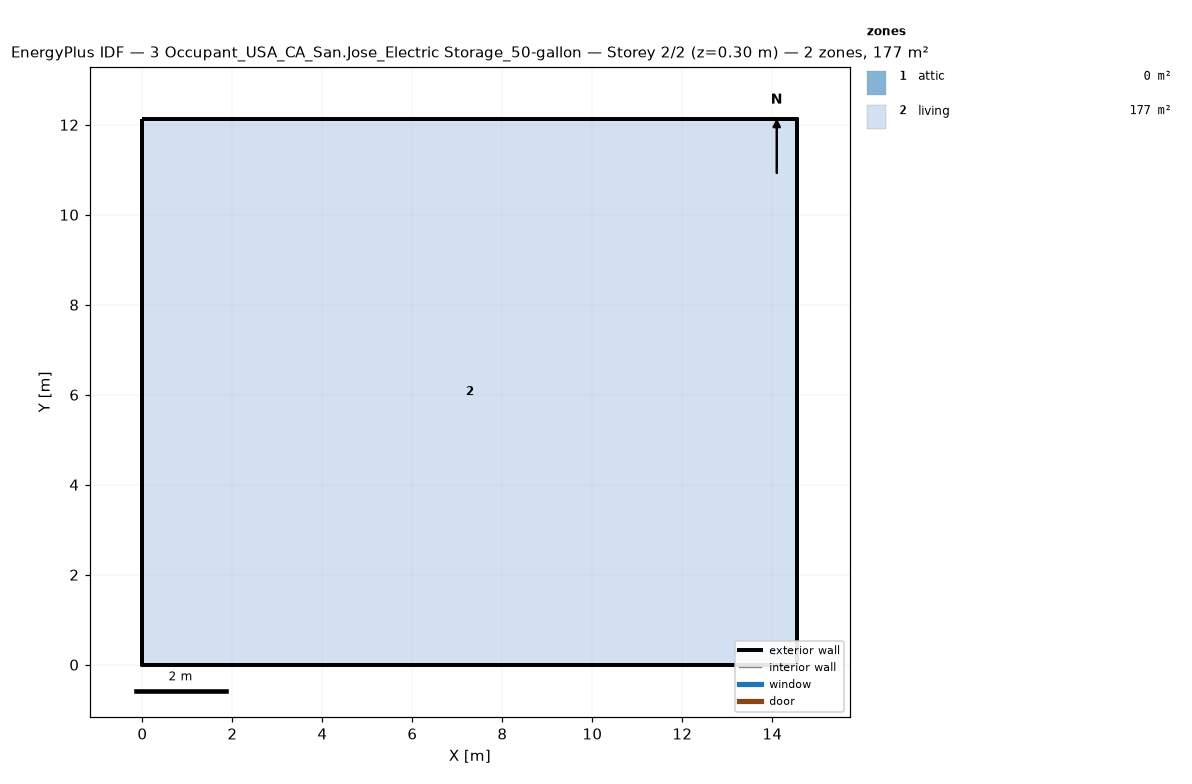
=== STOREY PLAN SPEC (per zone: floor XY polygon, exterior-wall plan segments, windows/doors) ===
zone 1: attic  (0.0 m²)
  exterior wall: (14.55, 0.00) – (14.55, 12.13) – (14.55, 6.06)  [18.2 m]
  exterior wall: (0.00, 12.13) – (0.00, 0.00) – (0.00, 6.06)  [18.2 m]
zone 2: living  (176.5 m²)
  floor: (0.00, 0.00) (0.00, 12.13) (14.55, 12.13) (14.55, 0.00)
  exterior wall: (0.00, 0.00) – (14.55, 0.00)  [14.6 m]
  exterior wall: (14.55, 0.00) – (14.55, 12.13)  [12.1 m]
  exterior wall: (14.55, 12.13) – (0.00, 12.13)  [14.6 m]
  exterior wall: (0.00, 12.13) – (0.00, 0.00)  [12.1 m]

=== DERIVED (storey summary) ===
Building: 3 Occupant_USA_CA_San.Jose_Electric Storage_50-gallon
Storey: 2 of 2  (floor level z = 0.30 m)
Storey gross floor area: 176.5 m²
Zones on this storey: 2
  - attic: floor 0.0 m²; exterior wall 36.4 m (24.5 m²); WWR 0.0%
  - living: floor 176.5 m²; exterior wall 53.4 m (146.4 m²); WWR 0.0%
Zone adjacency: (none detected)